The GitHub repository hendhamdi/SmartDate_IoT contains a labelled image folder "Date_Dataset" with 11 categories: Deglet Nour dryer, Deglet Nour oily, Deglet Nour oily treated, Deglet Nour semi-dryer, Deglet Nour semi-dryer treated, Deglet Nour semi-oily, Deglet Nour semi-oily treated, alig date variety, bessra date variety, kenta date variety, kintichi date variety. Examples follow, each with its label.

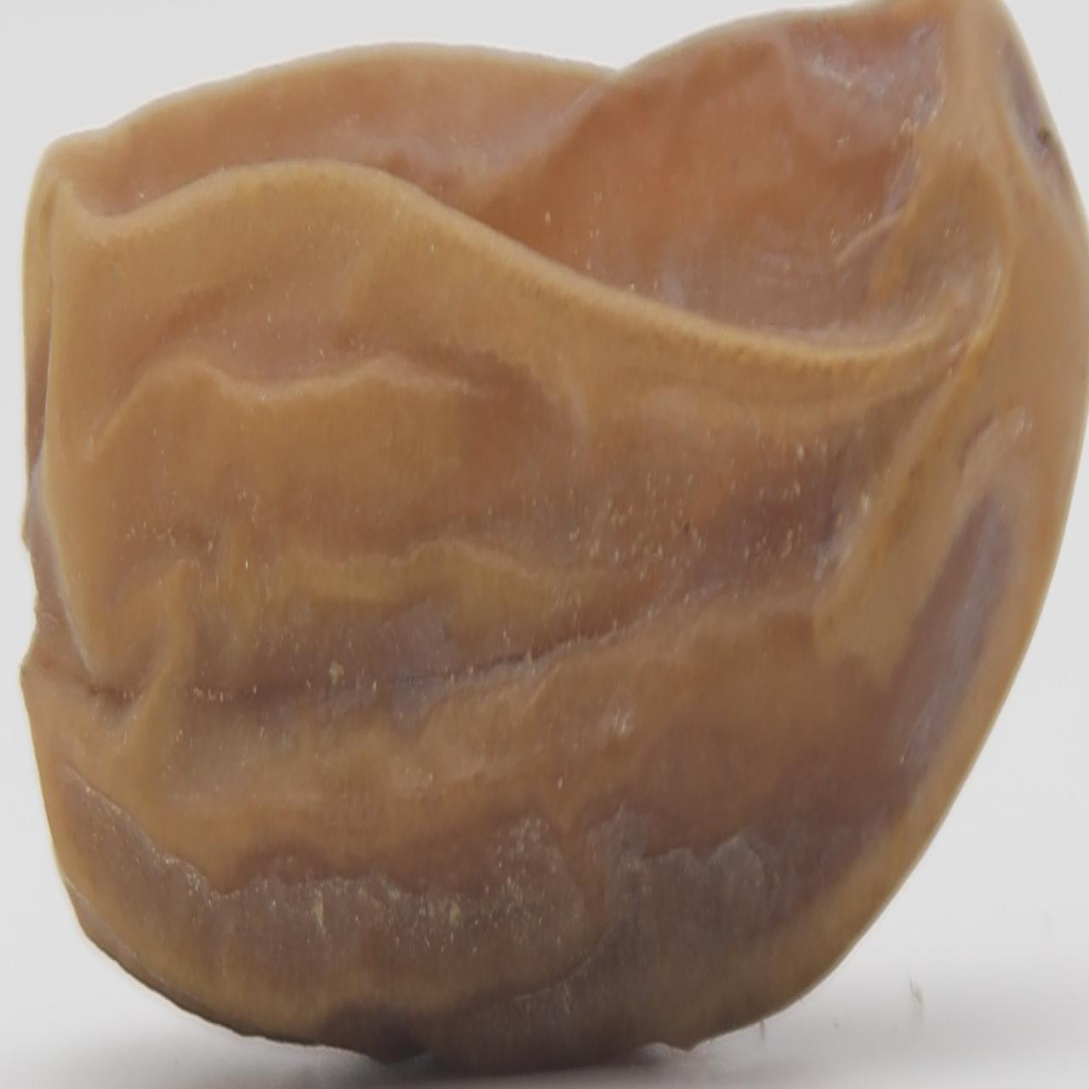
Label: Deglet Nour dryer

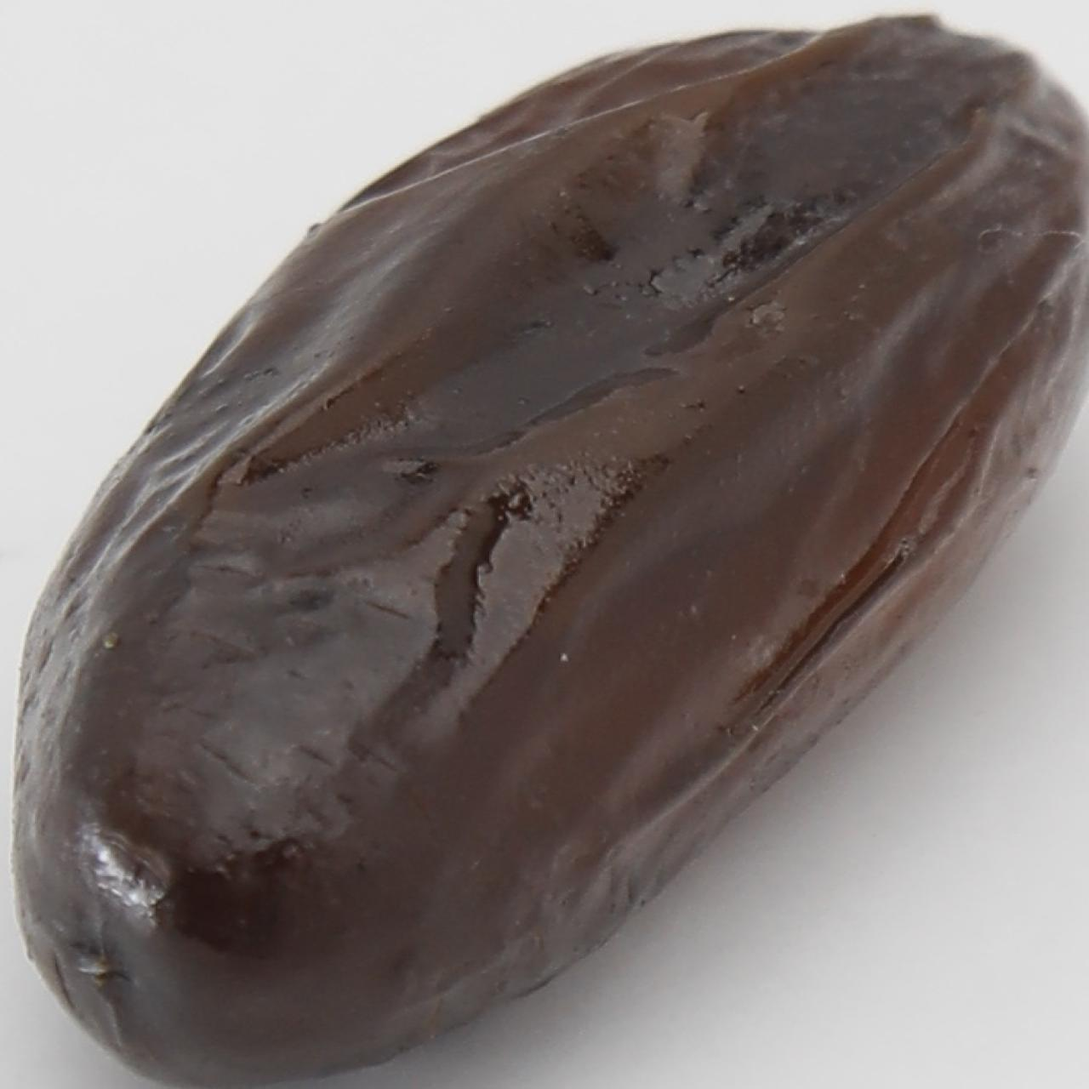
Label: alig date variety

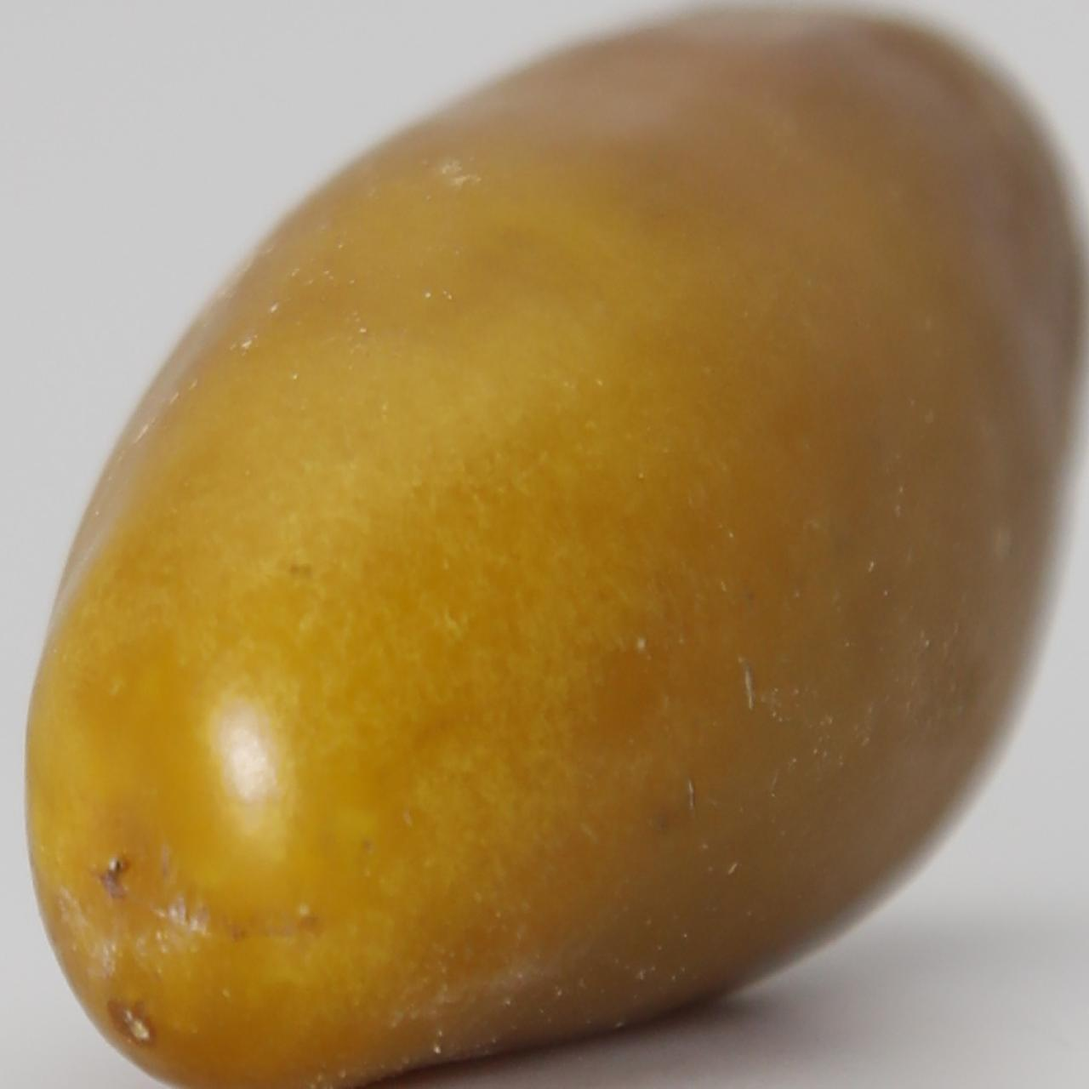
Label: bessra date variety

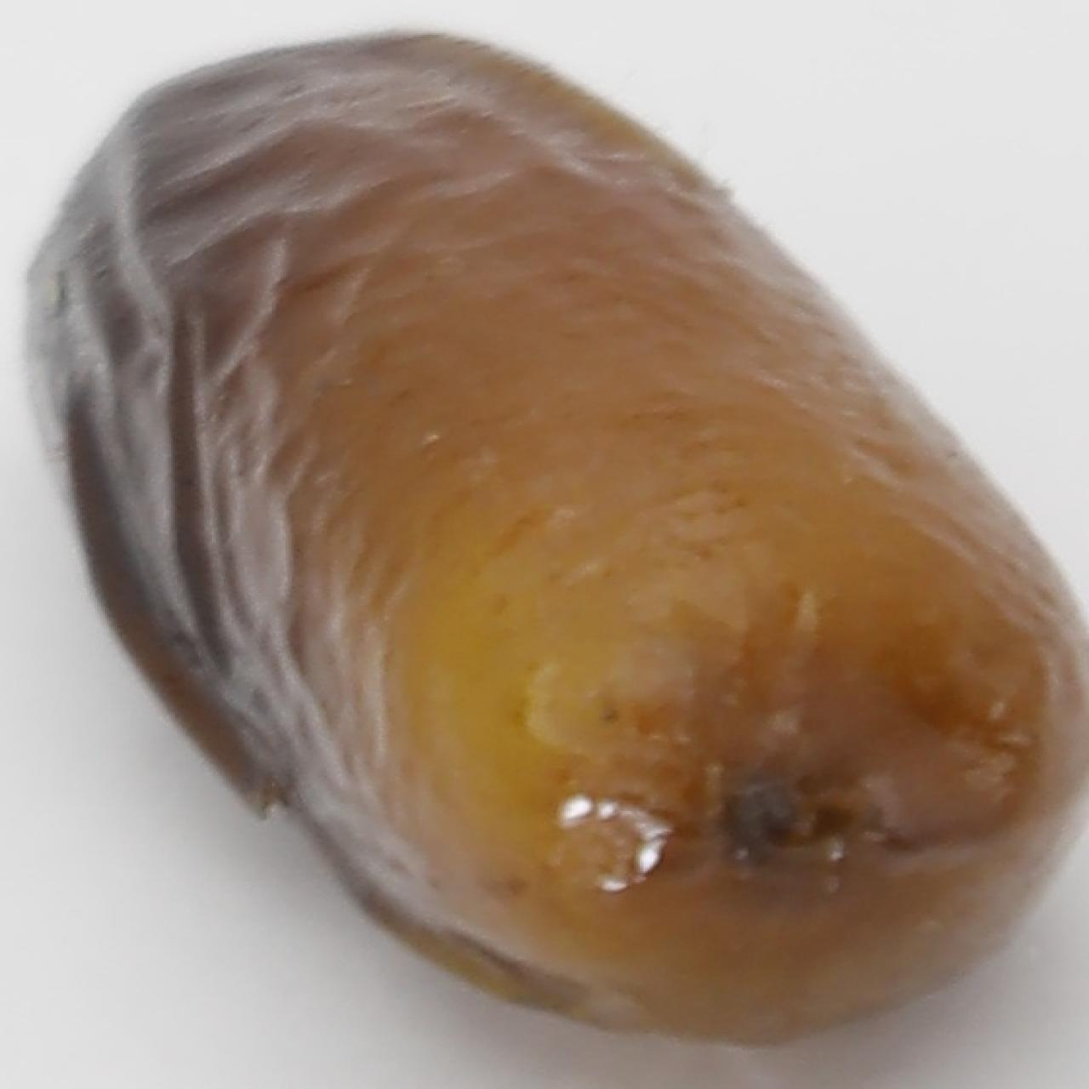
Label: alig date variety

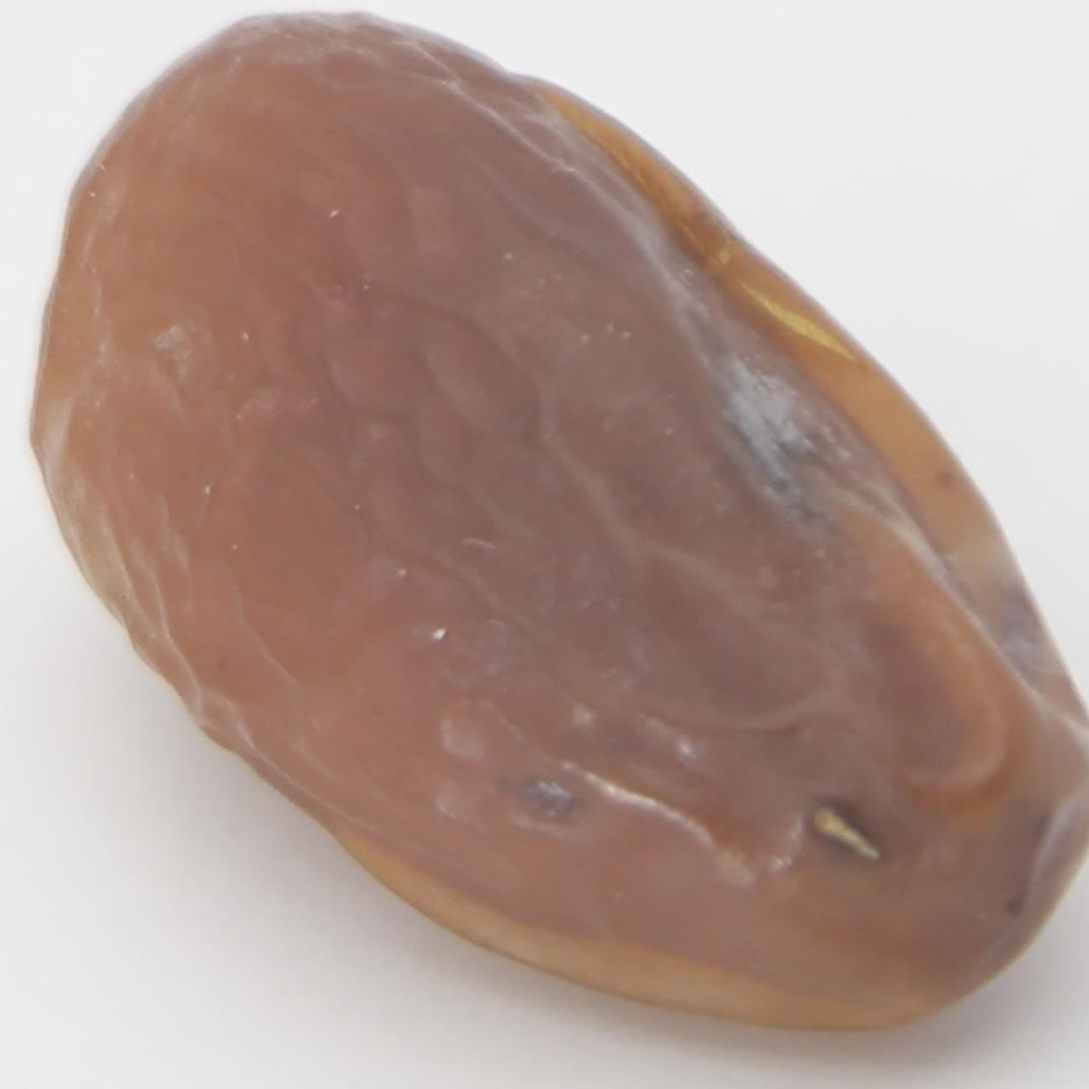
Label: Deglet Nour semi-dryer treated

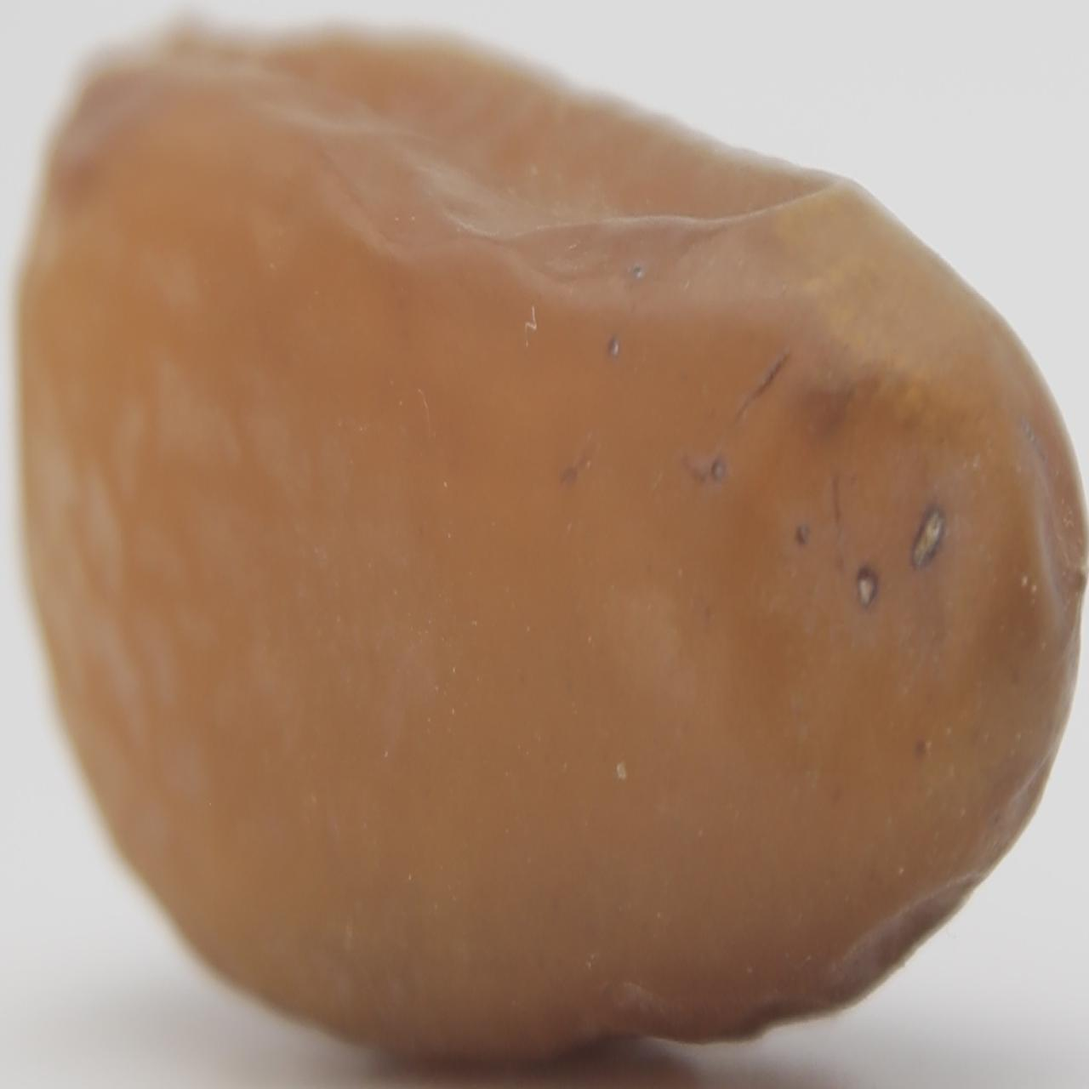
Label: Deglet Nour semi-oily
